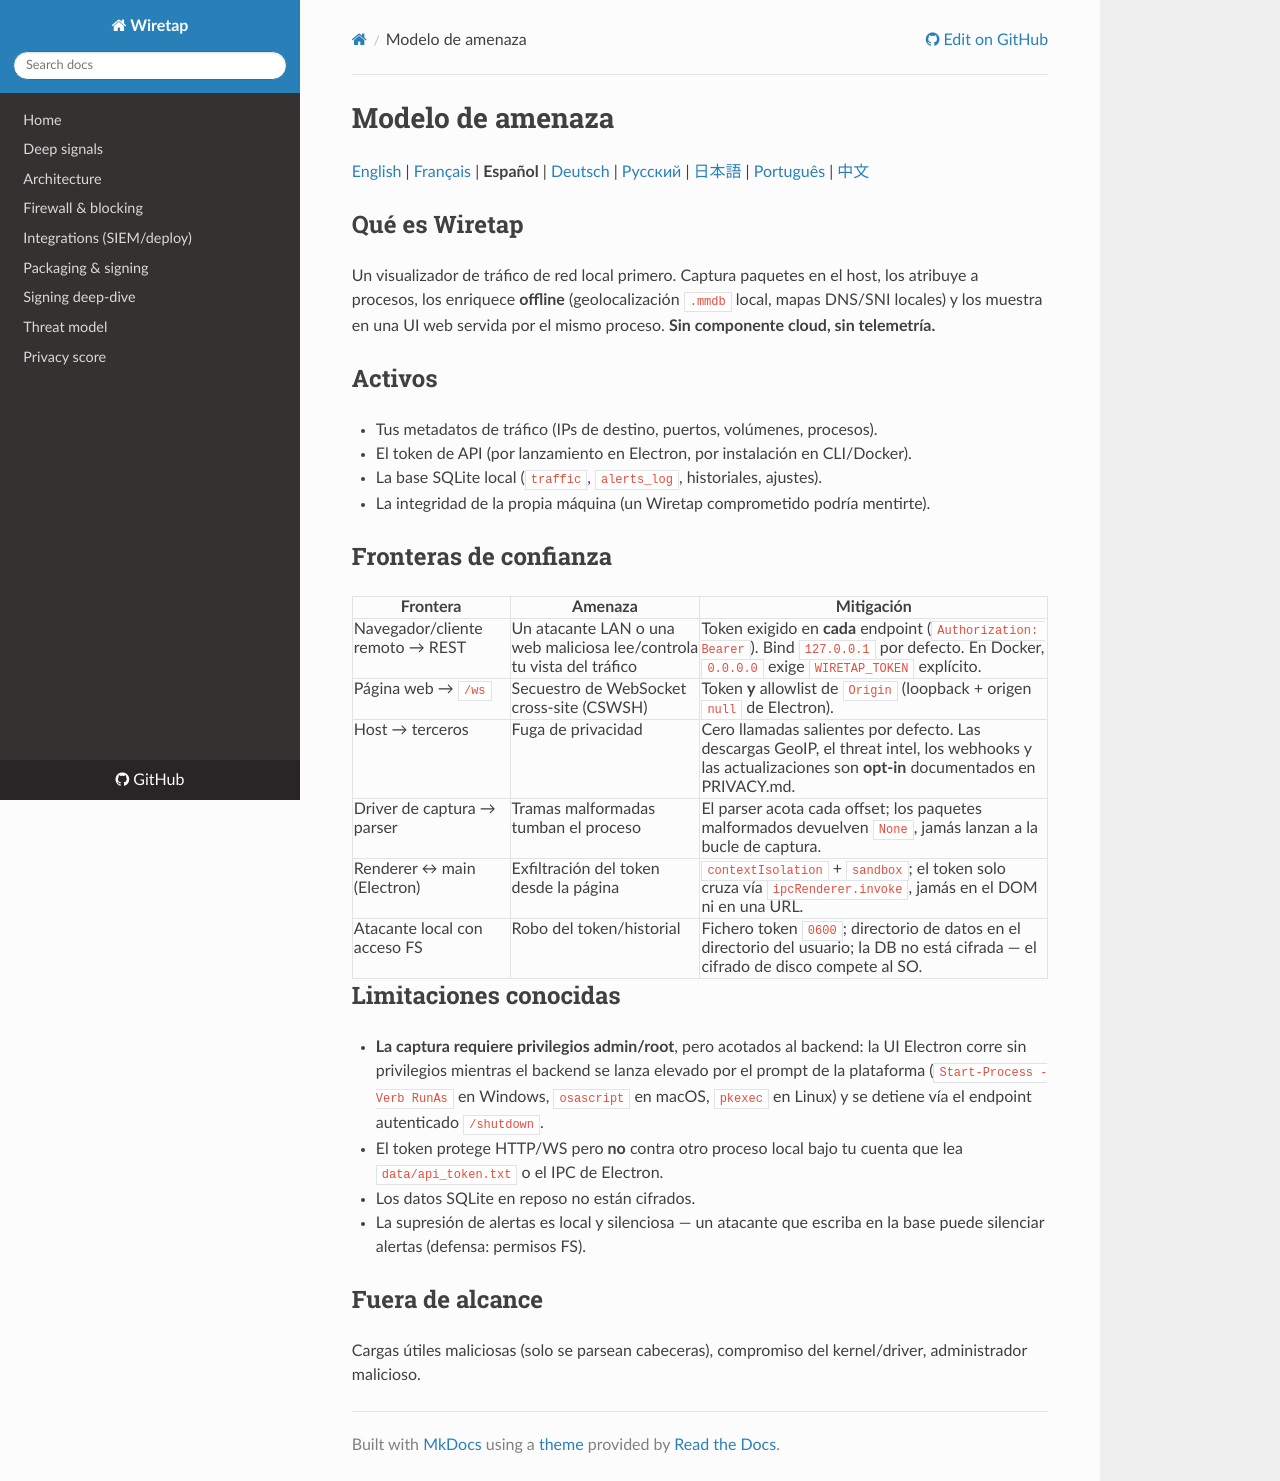

repository: aixisstudio/Wiretap · page: threat-model.es/index.html · generator: mkdocs

# Modelo de amenaza

[English](threat-model.md) | [Français](threat-model.md) | **Español** | [Deutsch](threat-model.de.md) | [Русский](threat-model.ru.md) | [日本語](threat-model.ja.md) | [Português](threat-model.pt-BR.md) | [中文](threat-model.zh-CN.md)

## Qué es Wiretap

Un visualizador de tráfico de red local primero. Captura paquetes en el
host, los atribuye a procesos, los enriquece **offline** (geolocalización
`.mmdb` local, mapas DNS/SNI locales) y los muestra en una UI web servida
por el mismo proceso. **Sin componente cloud, sin telemetría.**

## Activos

- Tus metadatos de tráfico (IPs de destino, puertos, volúmenes, procesos).
- El token de API (por lanzamiento en Electron, por instalación en CLI/Docker).
- La base SQLite local (`traffic`, `alerts_log`, historiales, ajustes).
- La integridad de la propia máquina (un Wiretap comprometido podría mentirte).

## Fronteras de confianza

| Frontera | Amenaza | Mitigación |
|---|---|---|
| Navegador/cliente remoto → REST | Un atacante LAN o una web maliciosa lee/controla tu vista del tráfico | Token exigido en **cada** endpoint (`Authorization: Bearer`). Bind `127.0.0.1` por defecto. En Docker, `0.0.0.0` exige `WIRETAP_TOKEN` explícito. |
| Página web → `/ws` | Secuestro de WebSocket cross-site (CSWSH) | Token **y** allowlist de `Origin` (loopback + origen `null` de Electron). |
| Host → terceros | Fuga de privacidad | Cero llamadas salientes por defecto. Las descargas GeoIP, el threat intel, los webhooks y las actualizaciones son **opt-in** documentados en PRIVACY.md. |
| Driver de captura → parser | Tramas malformadas tumban el proceso | El parser acota cada offset; los paquetes malformados devuelven `None`, jamás lanzan a la bucle de captura. |
| Renderer ↔ main (Electron) | Exfiltración del token desde la página | `contextIsolation` + `sandbox`; el token solo cruza vía `ipcRenderer.invoke`, jamás en el DOM ni en una URL. |
| Atacante local con acceso FS | Robo del token/historial | Fichero token `0600`; directorio de datos en el directorio del usuario; la DB no está cifrada — el cifrado de disco compete al SO. |

## Limitaciones conocidas

- **La captura requiere privilegios admin/root**, pero acotados al backend:
  la UI Electron corre sin privilegios mientras el backend se lanza elevado
  por el prompt de la plataforma (`Start-Process -Verb RunAs` en Windows,
  `osascript` en macOS, `pkexec` en Linux) y se detiene vía el endpoint
  autenticado `/shutdown`.
- El token protege HTTP/WS pero **no** contra otro proceso local bajo tu
  cuenta que lea `data/api_token.txt` o el IPC de Electron.
- Los datos SQLite en reposo no están cifrados.
- La supresión de alertas es local y silenciosa — un atacante que escriba
  en la base puede silenciar alertas (defensa: permisos FS).

## Fuera de alcance

Cargas útiles maliciosas (solo se parsean cabeceras), compromiso del
kernel/driver, administrador malicioso.
